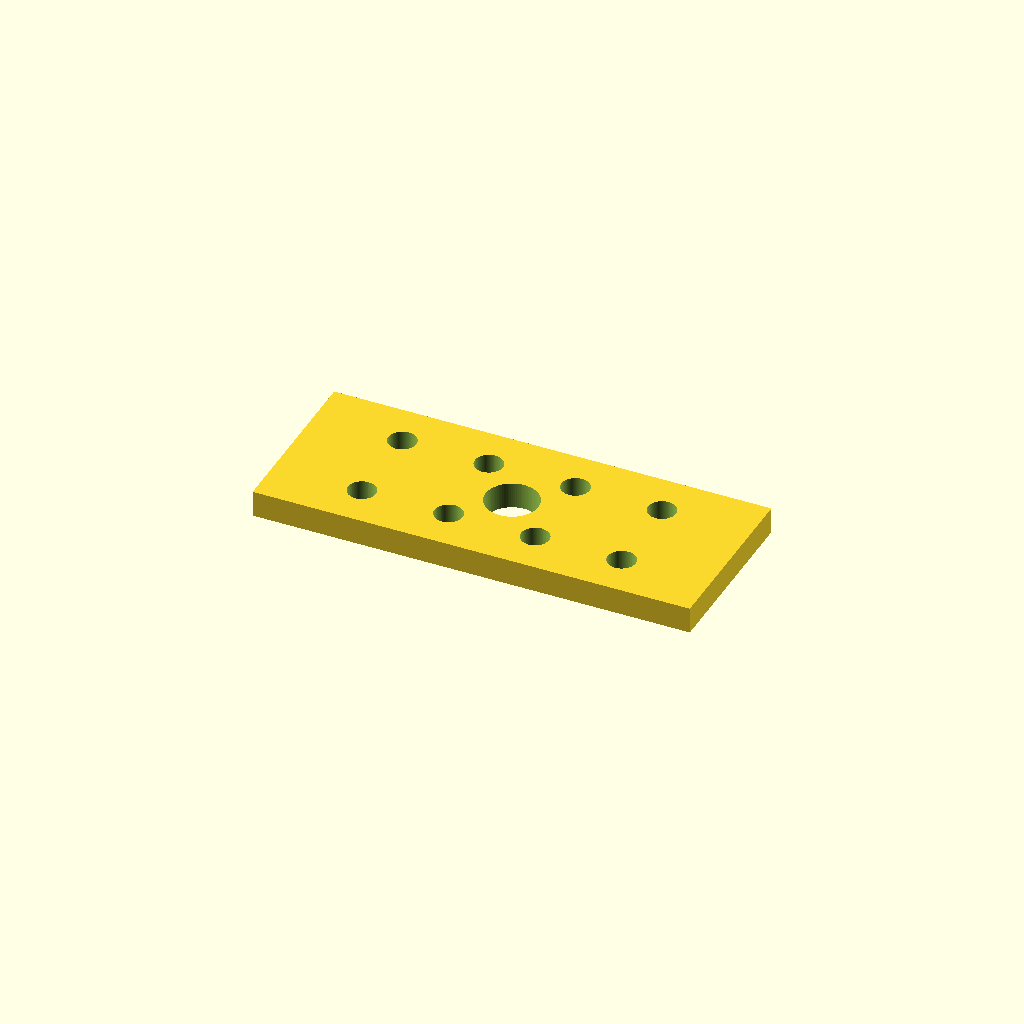
Cell 1: the model at its default parameters.
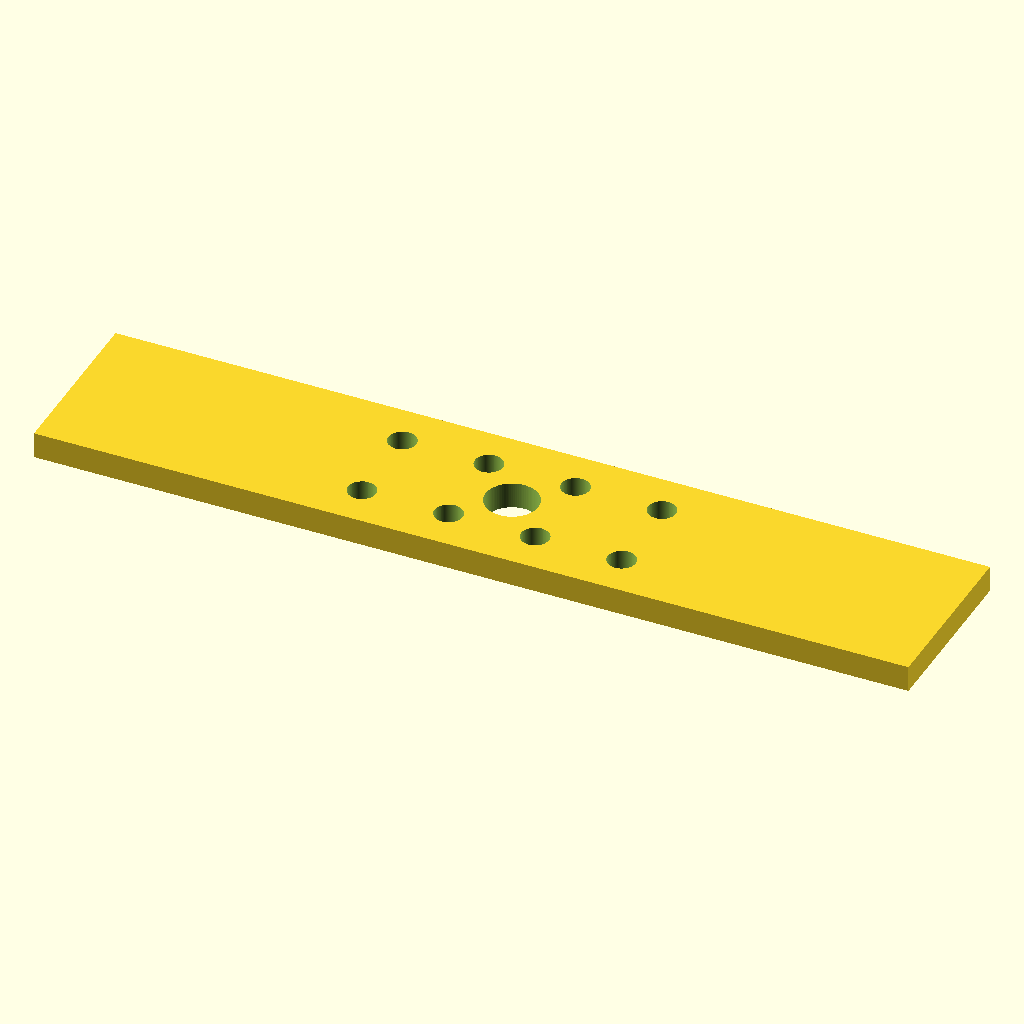
Cell 2 — plate_x set to 100, the other parameters unchanged.
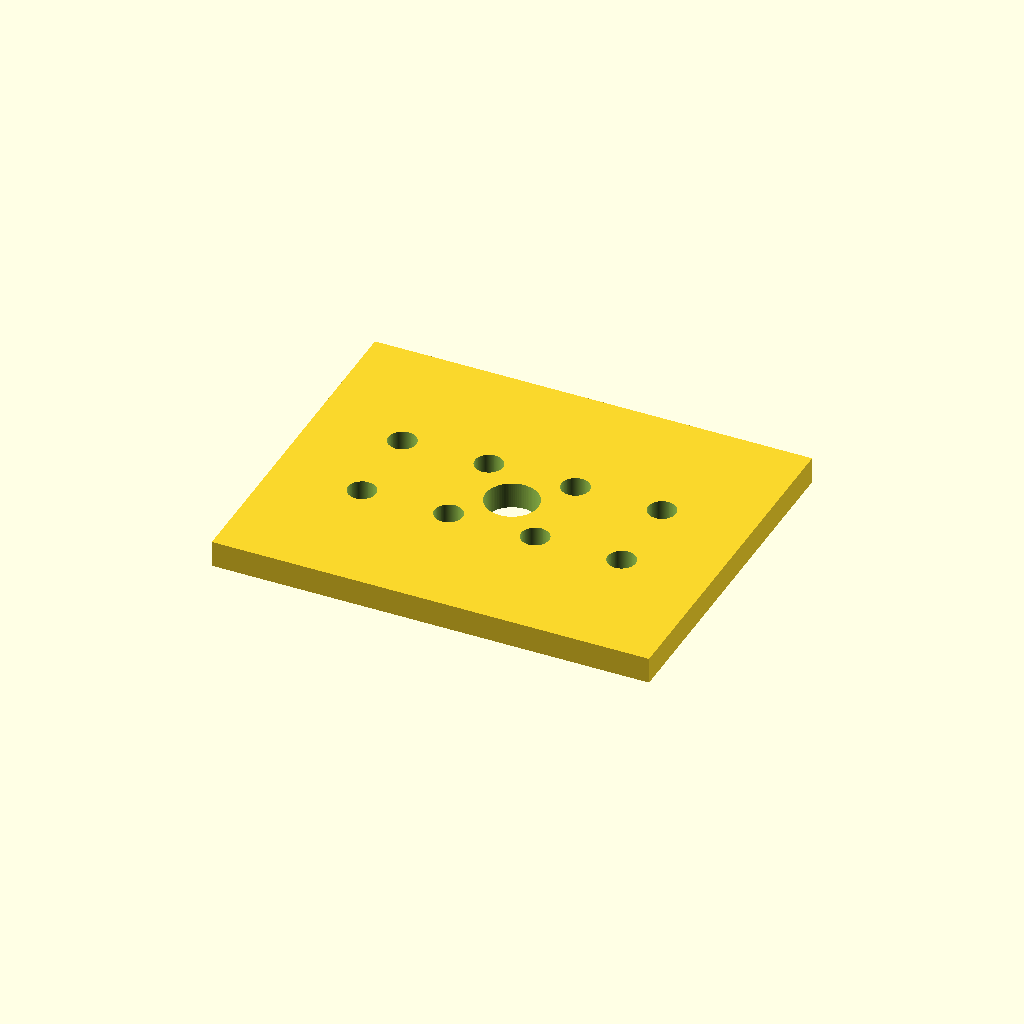
Cell 3: plate_y = 40 (everything else at default).
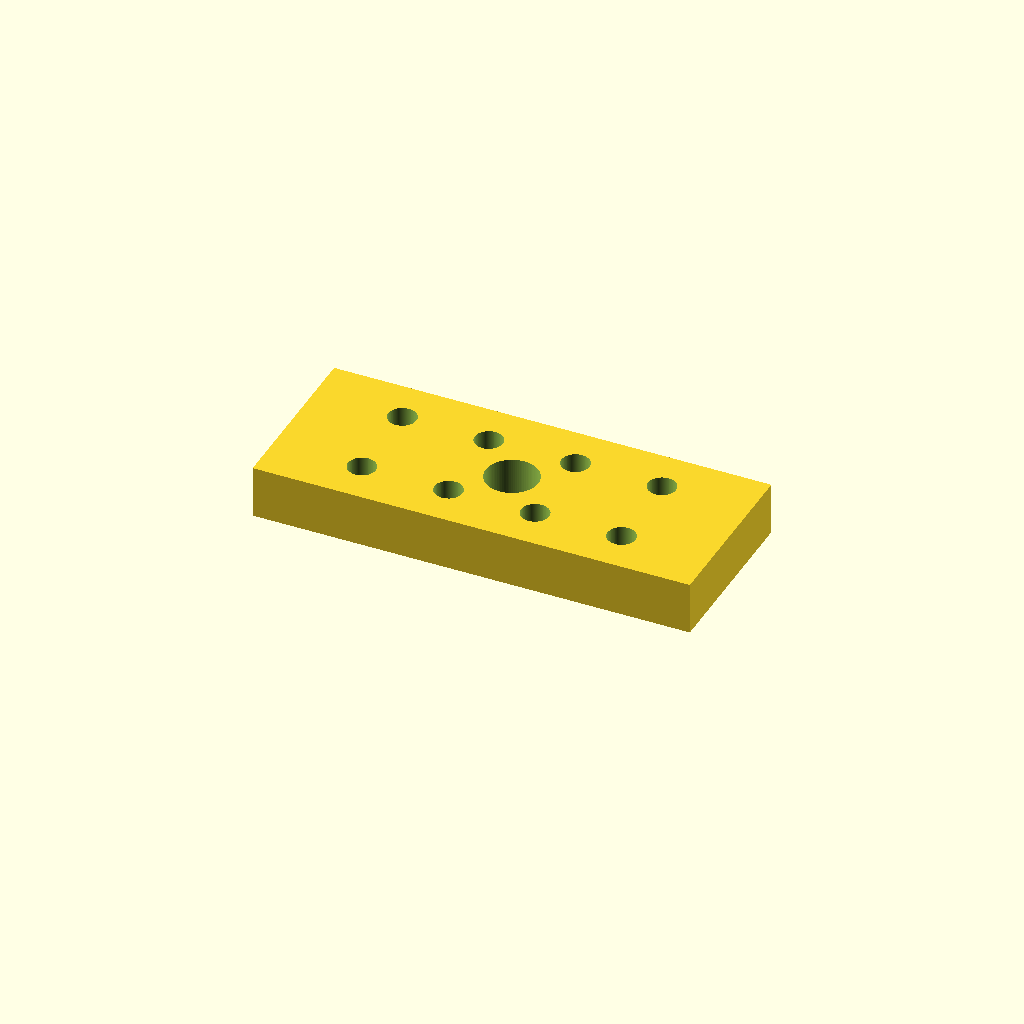
Cell 4: the same model with plate_thickness = 6.
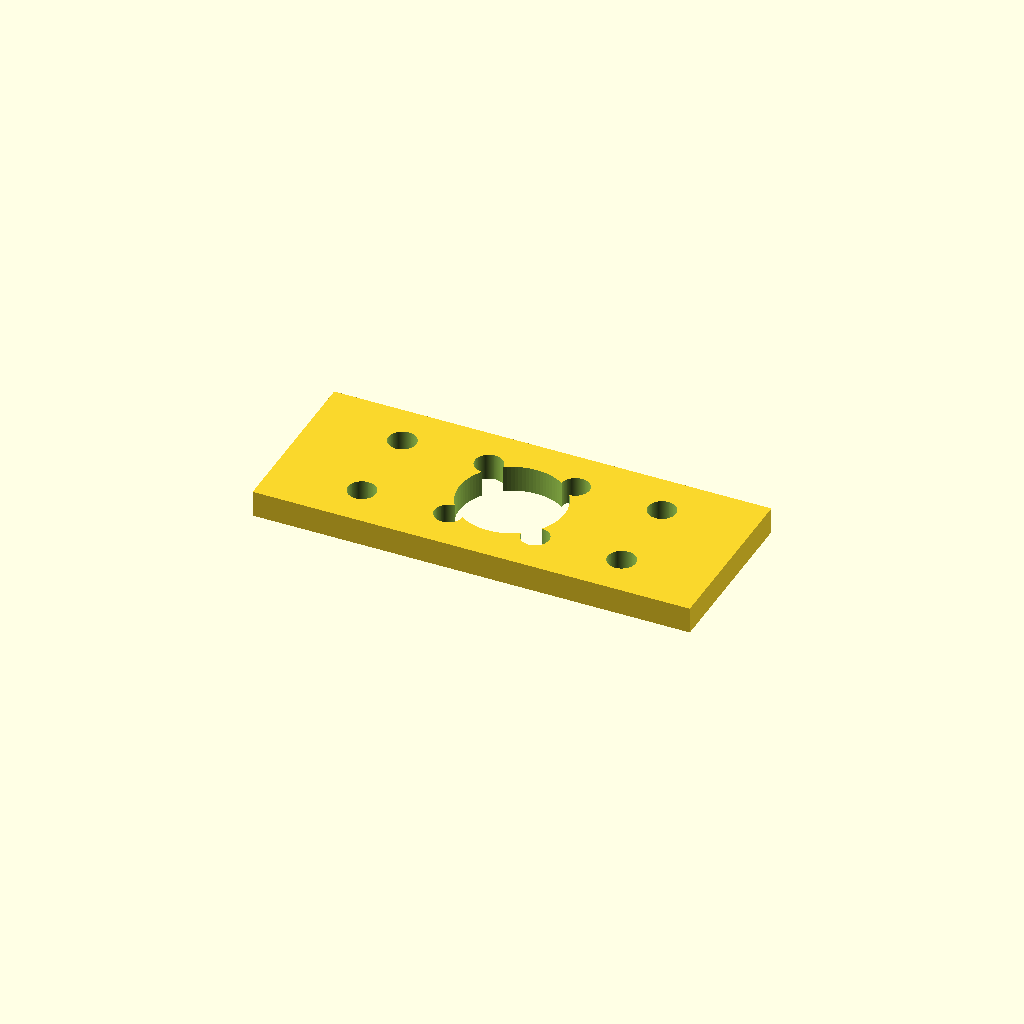
Cell 5: the same model with center_hole_d = 12.
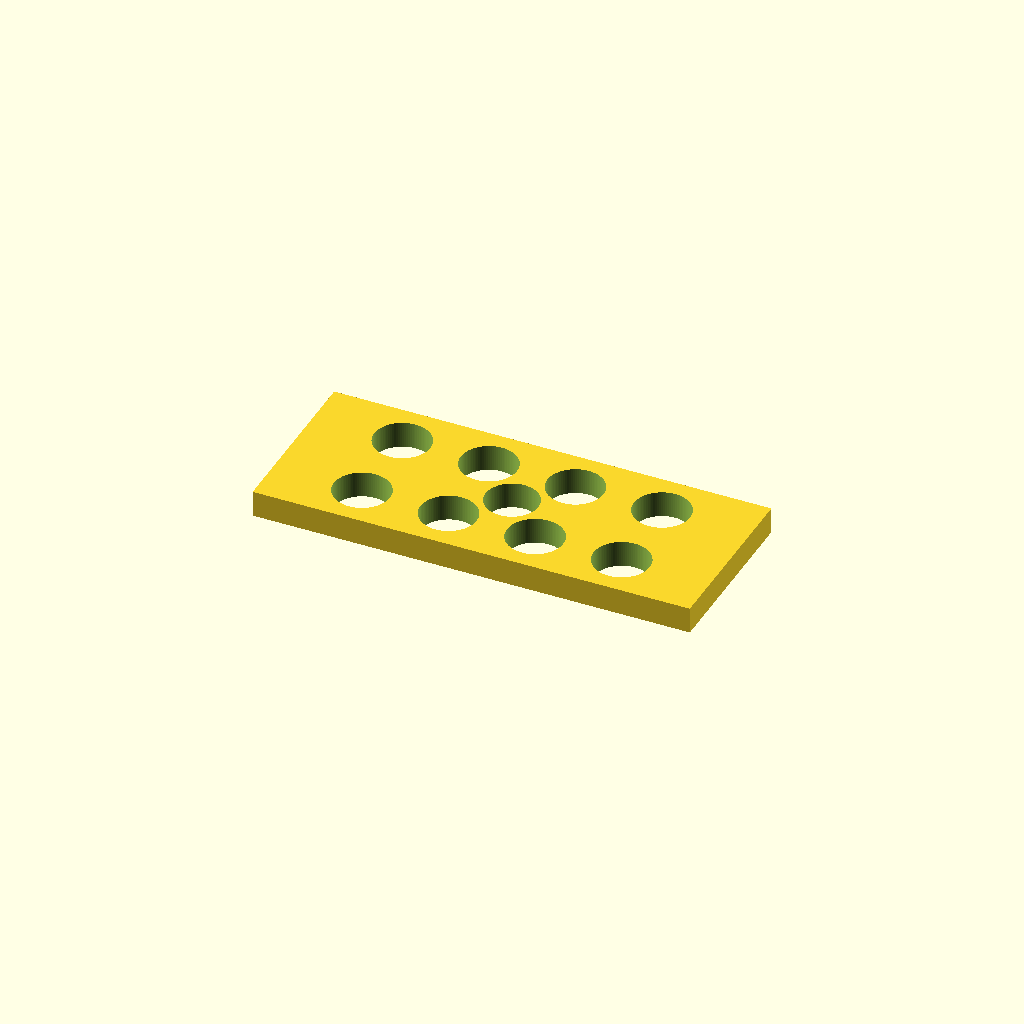
Cell 6: the same model with m3_hole_d = 6.4.
All cells are drawn from one camera (rotation 55°, 0°, 25°, orthographic, colour scheme Cornfield), so only the parameter changes between them.
The OpenSCAD source (docs/3d models/B3.scad):
// B3 bracket interface (visual approval model)
//
// Geometry described by user:
// - Outer interface rectangle: 50mm x 20mm
// - Center hole: Ø6mm at (0,0)
// - 8x M3 holes located at the corners of THREE squares placed side-by-side
//   along the long symmetry axis (X axis), with the middle square centered at origin.
//
// Interpretation (yields 8 holes as stated):
// - The 3 squares share edges (forming a 1x3 strip), so their corner set is a 4x2 grid.
// - Each square has diagonal = 14mm, so side = 14/sqrt(2).
// - Hole coordinates are at x = (-1.5a, -0.5a, +0.5a, +1.5a) and y = (±a/2), where a=side.
//
// Coordinate system:
// - Origin at plate center
// - X = long axis (50mm)
// - Y = short axis (20mm)

// ----------------------------
// Parameters
// ----------------------------
plate_x = 50;            // mm
plate_y = 20;            // mm
plate_thickness = 3;     // mm (visualization thickness)

center_hole_d = 6;       // mm
m3_hole_d = 3.2;         // mm (clearance)

square_diag = 14;        // mm (diagonal of each square)

$fn = 96;

module hole(d, h) {
    cylinder(d=d, h=h, center=true);
}

module plate() {
    linear_extrude(height=plate_thickness)
        square([plate_x, plate_y], center=true);
}

// ----------------------------
// Model
// ----------------------------
difference() {
    plate();

    h = plate_thickness + 2;

    // Center hole
    translate([0, 0, plate_thickness/2])
        hole(center_hole_d, h);

    // 8x M3 holes from 3 edge-sharing squares
    a = square_diag / sqrt(2); // side length

    xs = [-1.5*a, -0.5*a, 0.5*a, 1.5*a];
    ys = [-0.5*a, 0.5*a];

    for (x = xs, y = ys)
        translate([x, y, plate_thickness/2])
            hole(m3_hole_d, h);
}
Customizer parameters (derived from the source; name, type, default, range or options):
plate_x: number, default 50
plate_y: number, default 20
plate_thickness: number, default 3
center_hole_d: number, default 6
m3_hole_d: number, default 3.2
square_diag: number, default 14
